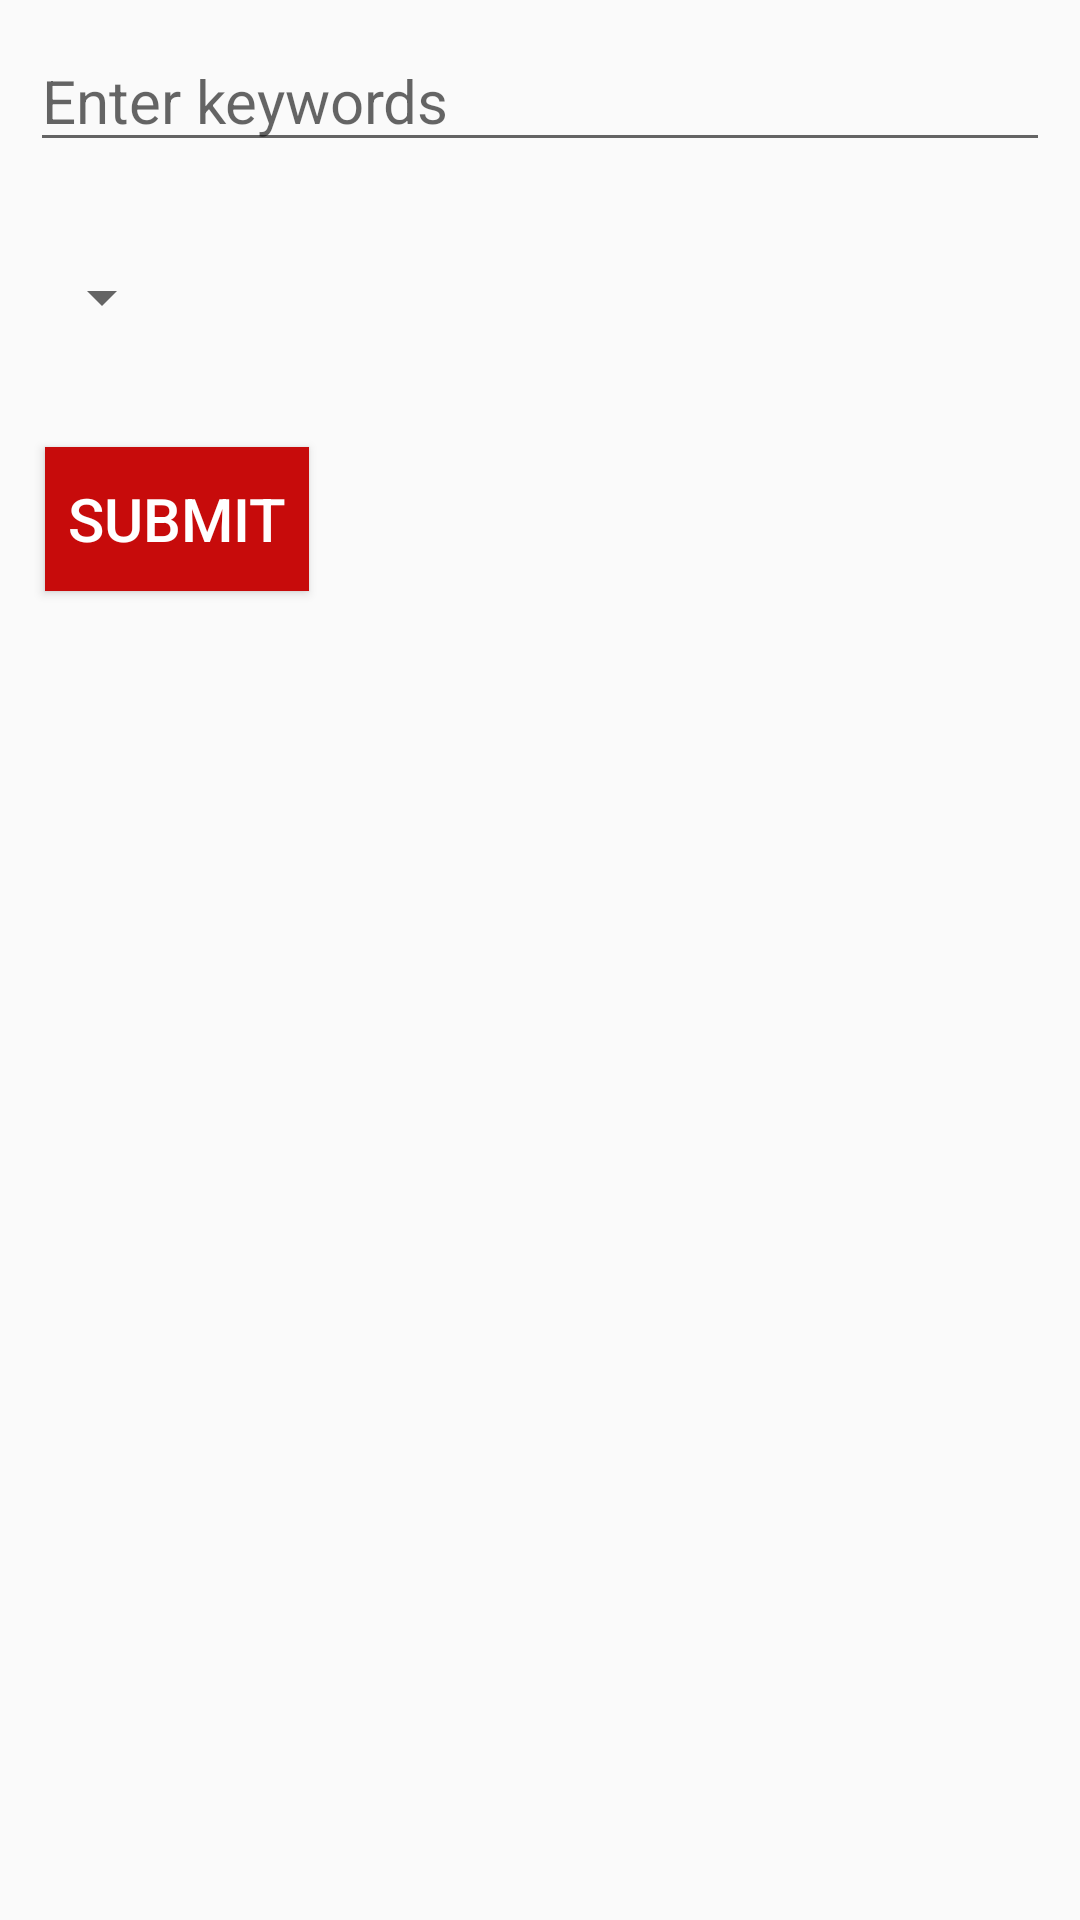

Write the Android layout XML for this screen, with the resource values it uses.
<!-- AndroidManifest.xml: application theme AppTheme -->
<!-- res/layout/fragment_search.xml -->
<?xml version="1.0" encoding="utf-8"?>
<LinearLayout xmlns:android="http://schemas.android.com/apk/res/android"
    android:layout_width="match_parent"
    android:layout_height="match_parent"
    android:orientation="vertical">

    <EditText
        android:id="@+id/et_keywords"
        android:layout_width="match_parent"
        android:layout_height="wrap_content"
        android:layout_margin="@dimen/margin_normal"
        android:hint="@string/et_search_hint"
        android:inputType="textCapWords"
        android:textSize="@dimen/text_size_small" />

    <Spinner
        android:id="@+id/spinner_category"
        android:layout_width="wrap_content"
        android:layout_height="50dp"
        android:layout_margin="@dimen/margin_normal">
    </Spinner>

    <Button
        android:id="@+id/btn_submit"
        style="@style/ButtonStyle"
        android:layout_width="wrap_content"
        android:layout_height="wrap_content"
        android:text="@string/btn_submit"
        android:textSize="@dimen/text_size_small" />

</LinearLayout>
<!-- resources referenced by this layout -->
<resources>
  <dimen name="margin_normal">10dp</dimen>
  <dimen name="text_size_small">20sp</dimen>
  <string name="btn_submit">Submit</string>
  <string name="et_search_hint">Enter keywords</string>
  <style name="ButtonStyle">
          <item name="android:textColor">@color/white</item>
          <item name="android:background">@color/colorAccent</item>
          <item name="android:layout_margin">@dimen/margin_large</item>
      </style>
  <style name="AppTheme" parent="Theme.AppCompat.Light.DarkActionBar">
          
          <item name="colorPrimary">@color/colorPrimary</item>
          <item name="colorPrimaryDark">@color/colorPrimaryDark</item>
          <item name="colorAccent">@color/colorAccent</item>
      </style>
  <color name="white">#fff</color>
  <color name="colorAccent">#c70b0b</color>
  <dimen name="margin_large">15dp</dimen>
  <color name="colorPrimary">#E53935</color>
  <color name="colorPrimaryDark">#8d0e16</color>
</resources>
